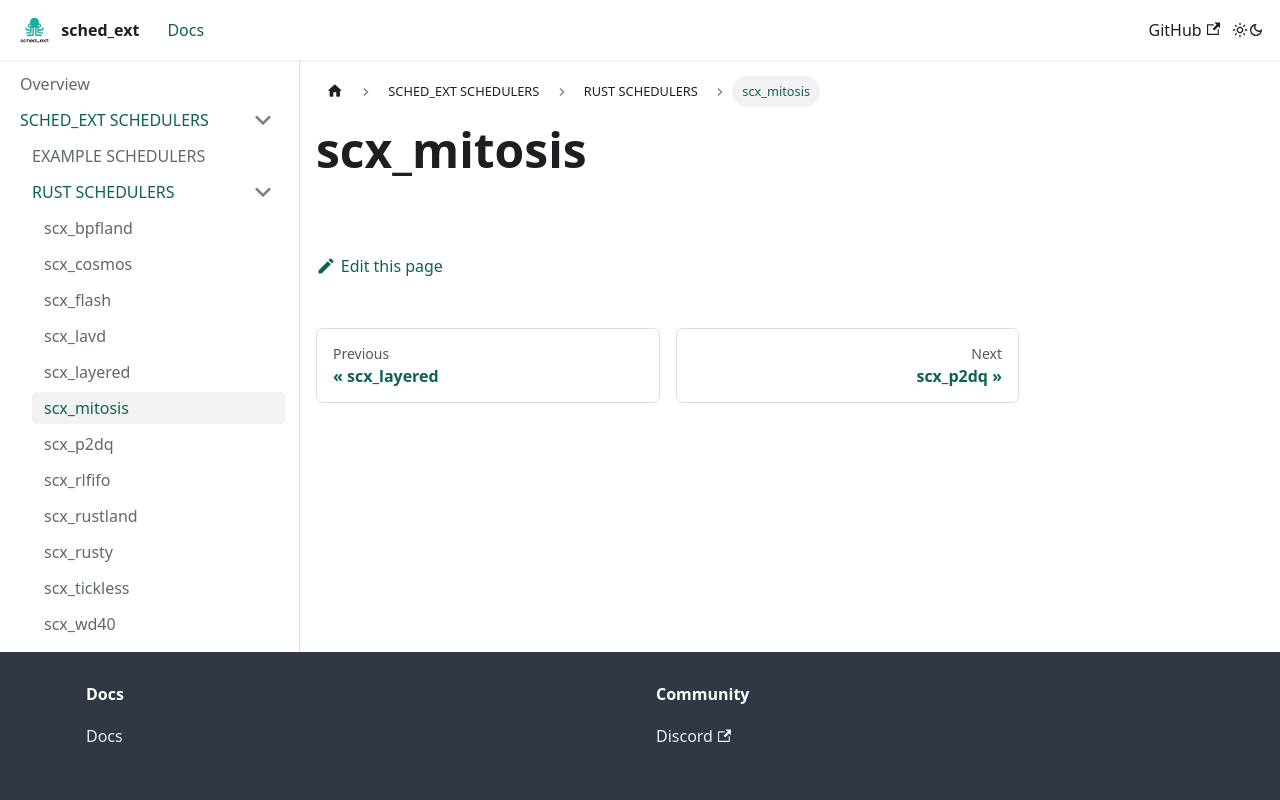

repository: sched-ext/sched-ext.com · page: docs/scheds/rust/scx_mitosis.html · generator: docusaurus

# scx_mitosis
